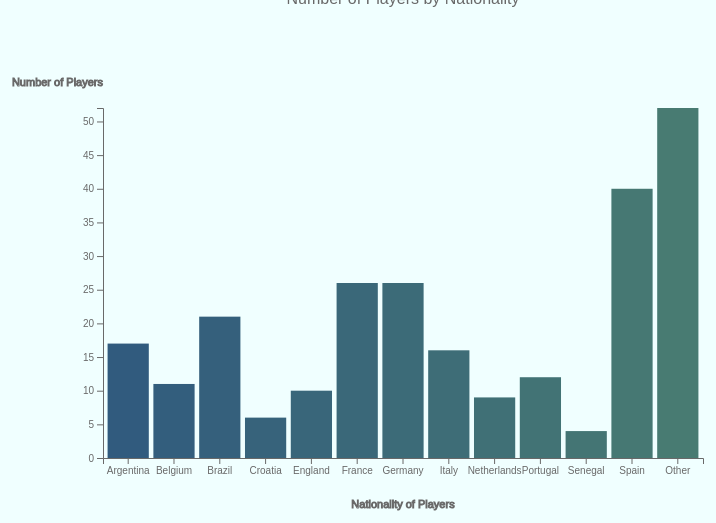
D3 v7 page, settled after 360 driven frames (6 s of simulated time); the page loaded 1 data file(s).


// ── index.js
/* 
* Data
*/

var svg = d3.select("svg")
var margin = 200;
var w = svg.attr("width") - margin;
var h = svg.attr("height") - 250;

var graph = svg.append("g").attr("transform", "translate(" + 100 + "," + 100 + ")");
var xAxis = graph.append("g")
var yAxis = graph.append("g")

var myData = []
var graphData = []
var yTick = 0
var xField = ""
var xText = ""
var yField = "count"
var yText = "Number of Players"
var myPadding = 0.0
var firstLoad = 0

var currX = 0
var goingDirection = 0
var isDrawing = false
const mySvg = document.getElementById('mySvg')
var min = 4, max = 16, value = 10, step = 6

var xScale = d3.scaleBand()
.range([0, w])
.padding(myPadding);

var xScaleNew = d3.scaleLinear()
.range([0, w])

var yScale = d3.scaleLinear()
.range ([h, 0]);

var myColor = d3.scaleLinear().domain([0, 13])
.range([d3.rgb("steelblue").darker(), d3.rgb("#69b3a2").darker()])
// .range(["skyblue", "limegreen"])

// var myColor = d3.scaleSequential().domain([1,10])
// .interpolator(d3.interpolateViridis);

var selected = document.getElementById("selected");

/* 
* Utility Functions
*/

function xScaleBar45(yVal) {
    xAxis.selectAll("text")
    .attr("y", 15)
    .attr("x", -5)
    .attr("dy", ".35em")
    .attr("transform", "rotate(-45)")
    .style("text-anchor", "end");

    xAxis.select(".xaxis_label")
    .attr("transform", "rotate(0)")
    .attr("y", yVal)
    .attr("x", 350)
}

function yScaleBar() {
    yAxis.append("text")
    .attr("class", "yaxis_label")
    .attr("dy", "-2em")
    .attr("stroke", "dimgrey")
    .attr("font-family", "sans-serif")
    .attr("font-size", "1.1em")
    .attr("font-weight", "lighter")
    .text(yText)
}

function addNewXAxisLabel() {
    xAxis.selectAll('text').remove()

    xAxis.append("text")
    .attr("class", "xaxis_label")
    .attr("y", h - 300)
    .attr("x", w - 300)
    .attr("stroke", "dimgrey")
    .attr("font-size", "1.1em")
    .attr("font-family", "sans-serif")
    .attr("font-weight", "lighter")
    .text(xText);
}

mySvg.addEventListener('mousedown', e => {
    currX = e.clientX;
    if (myPadding === 0.0) isDrawing = true;
    goingDirection = 0;
});

mySvg.addEventListener('mousemove', e => {
    if (isDrawing === true && goingDirection !== 1 && e.clientX < currX) {
        firstLoad++
        goingDirection = 1
        if (value < max) {
            value *= step;
            loadHistoData(value, xField)
            if (xField === "wage_eur" || xField === "value_eur") {
                xScaleBar45(70)
            }
        }
    } else if (isDrawing === true && goingDirection !== 2 && e.clientX > currX) {
        firstLoad++
        goingDirection = 2
        if (value > min) {
            value /= step;
            loadHistoData(value, xField)
        }
    }
});

window.addEventListener('mouseup', e => {
    if (isDrawing === true) {
        currX = 0;
        goingDirection = 0;
        isDrawing = false;
    }
});

function onMouseOver(d) {
    d3.select(this).attr('class', 'highlight');
    d3.select(this)
    .transition()
    .duration(200)
    .attr('width', function() {
        if (myPadding === 0.0) return (xScaleNew(d.x1) - xScaleNew(d.x0) + 5);
        else return xScale.bandwidth() + 5
    })
    .attr("y", function(d) {
        if (myPadding === 0.0) return 90;
        else return yScale(d[yField]) - 10;
    })
    .attr("height", function(d) {
        if (myPadding === 0.0) return h - yScale(d.length) + 10;
        else return h - yScale(d[yField]) + 10;
    })
    // .style("fill", "orange");
    .style("stroke", "black")
    .style("stroke-width", 1);

    let padding = 10
    if (myPadding === 0.2) padding = 50

    graph.append("text")
    .attr('class', 'val')
    .attr('x', function() {
        if (myPadding === 0.0) return xScaleNew(d.x1) - 25;
        else return xScale(d[xField]) + padding;
    })
    .attr('y', function() {
        if (myPadding === 0.0) return yScale(d.length) - 20 
        return yScale(d[yField]) - 20;
    })
    .text(function() {
        if (myPadding === 0.0) return d.length;
        else return d[yField];
    });
    // console.log("chan or1");
}

function onMouseOut(d) {
    d3.select(this).attr('class', 'bar')

    d3.select(this)
    .transition()
    .duration(200)
    .attr('width', function () {
        if (myPadding === 0.0) return xScaleNew(d.x1) - xScaleNew(d.x0)
        return xScale.bandwidth()
    })
    .attr("y", function(d) {
        if (myPadding === 0.0) return 100;
        else return yScale(d[yField]);
    })
    .attr("height", function(d) {
        if (myPadding === 0.0) return h - yScale(d.length);
        return h - yScale(d[yField]);
    })
    // .style("fill", function(_, i) { return myColor(i) });
    .style("stroke", "None")

    d3.selectAll('.val').remove()
}

d3.csv("Top_250_FIFA_18.csv").then(function(data) {
    data.forEach((parsedCSV) => {
        myData.push(parsedCSV)
    });

    valueChange("100")
});

/* 
* Main Functions
*/

// Bar Data Functions

function loadBarData() {
    xScale.domain(graphData.map(function(d) { return d[xField]; })).padding(myPadding);
    addNewXAxisLabel()

    xAxis.transition()
    .duration(500)
    .attr("transform", "translate(0," + h + ")")
    .call(d3.axisBottom(xScale))

    yScale.domain([0, d3.max(graphData, function(d) { return d[yField]; })]);
    yAxis.transition()
    .duration(500)
    .call(d3.axisLeft(yScale).tickFormat( function(d){ return d; }).ticks(yTick))

    d3.selectAll('.xaxis_label').text(xText)
    d3.selectAll('.yaxis_label').text(yText)
    d3.selectAll('rect').remove()

    graph.selectAll(".bar")
    .data(graphData)
    .enter()
    .append("rect")
    .attr("class", "bar")
    .style("fill", function(_, i) { return myColor(i); })
    .on("mouseover", onMouseOver)
    .on("mouseout", onMouseOut)
    .transition()
    .duration(500)
    .attr("x", function(d) { return xScale(d[xField]); })
    .attr("y", function(d) { return yScale(d[yField]); })
    .attr("width", xScale.bandwidth())
    .attr("height", function(d) { return h - yScale(d[yField]); })

}

function loadDataSetForNationalityScore() {
    graphData.length = 0
    graphData = [
        { nationality: "Argentina", count: 0 },
        { nationality: "Belgium", count: 0 },
        { nationality: "Brazil", count: 0 },
        { nationality: "Croatia", count: 0 },
        { nationality: "England", count: 0 },
        { nationality: "France", count: 0 },
        { nationality: "Germany", count: 0 },
        { nationality: "Italy", count: 0 },
        { nationality: "Netherlands", count: 0 },
        { nationality: "Portugal", count: 0 },
        { nationality: "Senegal", count: 0 },
        { nationality: "Spain", count: 0 },
        { nationality: "Other", count: 0}
    ]

    myData.forEach((data) => {
        if (data.nationality === 'Argentina') graphData[0].count++;
        else if (data.nationality === 'Belgium') graphData[1].count++;
        else if (data.nationality === 'Brazil') graphData[2].count++;
        else if (data.nationality === 'Croatia') graphData[3].count++;
        else if (data.nationality === 'England') graphData[4].count++;
        else if (data.nationality === 'France') graphData[5].count++;
        else if (data.nationality === 'Germany') graphData[6].count++;
        else if (data.nationality === 'Italy') graphData[7].count++;
        else if (data.nationality === 'Netherlands') graphData[8].count++;
        else if (data.nationality === 'Portugal') graphData[9].count++;
        else if (data.nationality === 'Senegal') graphData[10].count++;
        else if (data.nationality === 'Spain') graphData[11].count++;
        else graphData[12].count++;
    })
    
    xField = "nationality"
    xText = "Nationality of Players"
    yTick = 10
    myPadding = 0.1
    selected.innerText = "Number of Players by Nationality"
}

function loadDataSetForPositionScore() {
    graphData.length = 0
    graphData = [
        { position: "Forward", count: 0 },
        { position: "Midfield", count: 0 },
        { position: "Defence", count: 0 },
        { position: "Goalkeepr", count: 0 },
    ]

    myData.forEach((data) => {
        let position = data.team_position

        if (position === "GK")
        graphData[3].count++;

        else if (position === "ST" || position === "LS" || position === "LW" || position === "RS" ||
            position === "RW")
            graphData[0].count++;

        else if (position === "CB" || position === "LB" || position === "RB" || position === "LWB" ||
        position === "RWB" || position === "LCB" || position === "RCB")
        graphData[2].count++;

        else graphData[1].count++;
    })

    xField = "position"
    xText = "Player Position on the Field"
    yTick = 5
    myPadding = 0.2
    selected.innerText = "Number of Players by Position on the Field"
}

function loadDataSetForLeagueScore() {
    graphData.length = 0
    graphData = [
        { league: "Chinese Super League", count: 0},
        { league: "English Premier League", count: 0},
        { league: "French Ligue 1", count: 0},
        { league: "German Bundesliga", count: 0},
        { league: "Italian Serie A", count: 0},
        { league: "Portuguese Primeira Liga", count: 0},
        { league: "Russian Premier League", count: 0},
        { league: "Spain Primera Division", count: 0},
        { league: "Turkish Super Lig", count: 0},
        { league: "USA Major League Soccer", count: 0}
    ]

    myData.forEach((data) => {
        if (data.league === 'Chinese Super League') graphData[0].count++;
        else if (data.league === 'English Premier League') graphData[1].count++;
        else if (data.league === 'French Ligue 1') graphData[2].count++;
        else if (data.league === 'German Bundesliga') graphData[3].count++;
        else if (data.league === 'Italian Serie A') graphData[4].count++;
        else if (data.league === 'Portuguese Primeira Liga') graphData[5].count++;
        else if (data.league === 'Russian Premier League') graphData[6].count++;
        else if (data.league === 'Spain Primera Division') graphData[7].count++;
        else if (data.league === 'Turkish Super Lig') graphData[8].count++;
        else if (data.league === 'USA Major League Soccer') graphData[9].count++;
    })

    xField = "league"
    xText = "Leagues of the Player"
    yTick = 10
    myPadding = 0.1
    selected.innerText = "Number of Players by League they play in"
}

function loadDataSetForClubScore() {
    graphData.length = 0
    graphData = [
        { club: "Arsenal", count: 0},
        { club: "Atletico Madrid", count: 0},
        { club: "AS Monaco", count: 0},
        { club: "Borussia Dortmund", count: 0},
        { club: "Chelsea", count: 0},
        { club: "FC Barcelona", count: 0},
        { club: "FC Bayern Munchen", count: 0},
        { club: "Inter", count: 0},
        { club: "Juventus", count: 0},
        { club: "Liverpool", count: 0},
        { club: "Manchester City", count: 0},
        { club: "Manchester United", count: 0},
        { club: "Milan", count: 0},
        { club: "Napoli", count: 0},
        { club: "Paris Saint-Germain", count: 0},
        { club: "Real Madrid", count: 0},
        { club: "Roma", count: 0},
        { club: "Tottenham Hotspur", count: 0},
        // { club: "Other", count: 0}
    ]

    myData.forEach((data) => {
        if (data.club === 'Arsenal') graphData[0].count++;
        else if (data.club === 'Atletico Madrid') graphData[1].count++;
        else if (data.club === 'AS Monaco') graphData[2].count++;
        else if (data.club === 'Borussia Dortmund') graphData[3].count++;
        else if (data.club === 'Chelsea') graphData[4].count++;
        else if (data.club === 'FC Barcelona') graphData[5].count++;
        else if (data.club === 'FC Bayern Munchen') graphData[6].count++;
        else if (data.club === 'Inter') graphData[7].count++;
        else if (data.club === 'Juventus') graphData[8].count++;
        else if (data.club === 'Liverpool') graphData[9].count++;
        else if (data.club === 'Manchester City') graphData[10].count++;
        else if (data.club === 'Manchester United') graphData[11].count++;
        else if (data.club === 'Milan') graphData[12].count++;
        else if (data.club === 'Napoli') graphData[13].count++;
        else if (data.club === 'Paris Saint-Germain') graphData[14].count++;
        else if (data.club === 'Real Madrid') graphData[15].count++;
        else if (data.club === 'Roma') graphData[16].count++;
        else if (data.club === 'Tottenham Hotspur') graphData[17].count++;
        // else graphData[18].count++
    })

    xField = "club"
    xText = "Club of the Players"
    yTick = 10
    myPadding = 0.1
    selected.innerText = "Number of Players by Clubs they play in"
}

function loadDataSetForRatingScore() {
    graphData.length = 0
    graphData = [
        { overall: "82", count: 0},
        { overall: "83", count: 0},
        { overall: "84", count: 0},
        { overall: "85", count: 0},
        { overall: "86", count: 0},
        { overall: "87", count: 0},
        { overall: "88", count: 0},
        { overall: "89", count: 0},
        { overall: "90", count: 0},
        { overall: "91", count: 0},
        { overall: "92", count: 0},
        { overall: "93", count: 0},
        { overall: "94", count: 0}
    ]

    myData.forEach((data) => {
        if (data.overall === '82') graphData[0].count++;
        else if (data.overall === '83') graphData[1].count++;
        else if (data.overall === '84') graphData[2].count++;
        else if (data.overall === '85') graphData[3].count++;
        else if (data.overall === '86') graphData[4].count++;
        else if (data.overall === '87') graphData[5].count++;
        else if (data.overall === '88') graphData[6].count++;
        else if (data.overall === '89') graphData[7].count++;
        else if (data.overall === '90') graphData[8].count++;
        else if (data.overall === '91') graphData[9].count++;
        else if (data.overall === '92') graphData[10].count++;
        else if (data.overall === '93') graphData[11].count++;
        else graphData[12].count++;
    })

    xField = "overall"
    xText = "Overall Ratings of the Player"
    yTick = 10
    myPadding = 0.1
    selected.innerText = "Number of Players by their Ratings"
}

function loadDataSetForWorkrateScore() {
    graphData.length = 0
    graphData = [
        { work_rate: "High", count: 0},
        { work_rate: "Medium", count: 0},
        { work_rate: "Low", count: 0}
    ]

    myData.forEach((data) => {
        if (data.work_rate === 'High') graphData[0].count++;
        else if (data.work_rate === 'Medium') graphData[1].count++;
        else graphData[2].count++;
    })

    xField = "work_rate"
    xText = "Work Rate of the Players"
    yTick = 10
    myPadding = 0.2
    selected.innerText = "Number of Players by their Workrate"
}

function loadDataSetForReputationScore() {
    graphData.length = 0
    graphData = [
        { reputation: "1", count: 0},
        { reputation: "2", count: 0},
        { reputation: "3", count: 0},
        { reputation: "4", count: 0},
        { reputation: "5", count: 0}
    ]

    myData.forEach((data) => {
        if (data.international_reputation === '1') graphData[0].count++;
        else if (data.international_reputation === '2') graphData[1].count++;
        else if (data.international_reputation === '3') graphData[2].count++;
        else if (data.international_reputation === '4') graphData[3].count++;
        else graphData[4].count++;
    })

    xField = "reputation"
    xText = "Internation Reputation"
    yTick = 10
    myPadding = 0.2
    selected.innerText = "Number of Players by their International Reputation"
}

// Histograms Functions

function loadHistoData(nBin, xField) {
    let range = d3.extent(myData, function(d) { return parseInt(d[xField]); })
    xScaleNew.domain([range[0], Math.ceil((range[1] + 1) / 10) * 10])

    var histogram = d3.histogram()
    .value(function(d) { return d[xField]; })
    .domain(xScaleNew.domain())
    .thresholds(xScaleNew.ticks(nBin));

    var bins = histogram(myData);

    xAxis.transition()
    .duration(500)
    .attr("transform", "translate(0," + h + ")")
    .call(d3.axisBottom(xScaleNew).tickFormat( function(d){ return d; }).ticks(bins.length));

    yScale.domain([0, d3.max(bins, function(d) { return d.length; })]);
    yAxis.transition()
    .duration(500)
    yAxis.call(d3.axisLeft(yScale));

    svg.selectAll("rect").remove()

    var selection = svg.selectAll("rect")
    .data(bins)
    .enter()
    .append("rect")
    .attr("class", "bar")
    .on("mouseover", onMouseOver)
    .on("mouseout", onMouseOut)

    if (firstLoad === 0) selection = selection.transition().duration(500);
    
    selection.attr("x", 100)
    .attr("y", 100)
    .attr("transform", function(d) { return "translate(" + xScaleNew(d.x0) + "," + yScale(d.length) + ")"; })
    .attr("width", function(d) { return xScaleNew(d.x1) - xScaleNew(d.x0); })
    .attr("height", function(d) { return h - yScale(d.length); })
    .style("fill", function(_, i) { return myColor(i); })
}

function loadAgeDistribution() {
    xField = "age"
    xText = "Age"
    myPadding = 0.0

    min = 6, max = 18, value = 12, step = 2

    addNewXAxisLabel()
    loadHistoData(value, xField)

    selected.innerText = "Distribution of Players in the List by Age"
}

function loadWagesDistribution() {
    xField = "wage_eur"
    xText = "Wages in Euros"
    myPadding = 0.0

    min = 5, max = 39, value = 10, step = 2

    addNewXAxisLabel()
    loadHistoData(value, xField)

    selected.innerText = "Distribution of Players in the List by Wages in Euros"
}

function loadValueDistribution() {
    xField = "value_eur"
    xText = "Market Value in Euros"
    myPadding = 0.0

    min = 4, max = 39, value = 10, step = 2

    addNewXAxisLabel()
    loadHistoData(value, xField)
    xScaleBar45(70)

    selected.innerText = "Distribution of Players in the List by Market Value in Euros"
}

function loadAttackingDistribution() {
    xField = "attacking_total"
    xText = "Attacking Capacity"
    myPadding = 0.0

    min = 5, max = 55, value = 10, step = 2

    addNewXAxisLabel()
    loadHistoData(value, xField)

    selected.innerText = "Distribution of Players by Attacking Capacity"
}

function loadDefendingDistribution() {
    xField = "defending_total"
    xText = "Defending Capacity"
    myPadding = 0.0

    min = 5, max = 55, value = 10, step = 2

    addNewXAxisLabel()
    loadHistoData(value, xField)

    selected.innerText = "Distribution of Players by Defending Capacity"
}

function loadPaceDistribution() {
    xField = "pace"
    xText = "Pace Level"
    myPadding = 0.0

    min = 5, max = 29, value = 10, step = 3
    
    addNewXAxisLabel()
    loadHistoData(value, xField)

    selected.innerText = "Distribution of Players by Pace"
}

function loadPhysicalityDistribution() {
    xField = "physic"
    xText = "Physicality Level"
    myPadding = 0.0

    min = 5, max = 29, value = 10, step = 3
    
    addNewXAxisLabel()
    loadHistoData(value, xField)

    selected.innerText = "Distribution of Players by Physicality"
}

function valueChange(val) {
    firstLoad = 0
    switch(val){
    case "0":
        loadDataSetForNationalityScore()
        loadBarData()
        break
    case "1":
        loadDataSetForPositionScore()
        loadBarData()
        break
    case "2":
        loadDataSetForLeagueScore()
        loadBarData()
        xScaleBar45(110)
        break
    case "3":
        loadDataSetForClubScore()
        loadBarData()
        xScaleBar45(90)
        break
    case "4":
        loadDataSetForRatingScore()
        loadBarData()
        break
    case "5":
        loadDataSetForWorkrateScore()
        loadBarData()
        break
    case "6":
        loadDataSetForReputationScore()
        loadBarData()
        break
    case "7":
        break
    case "8":
        loadAgeDistribution()
        break
    case "9":
        loadWagesDistribution()
        break
    case "10":
        loadValueDistribution()
        break
    case "11":
        loadAttackingDistribution()
        break
    case "12":
        loadDefendingDistribution()
        break
    case "13":
        loadPaceDistribution()
        break
    case "14":
        loadPhysicalityDistribution()
        break
    default:
        loadDataSetForNationalityScore()
        yScaleBar()
        loadBarData()
    }
}


### data: Top_250_FIFA_18.csv
?short_name, age, height_cm, weight_kg, nationality, club, league, overall, potential, value_eur, wage_eur, player_positions, work_rate, international_reputation, skill_moves, team_position, pace, shooting, passing, dribbling, defending, physic, gk_total, gk_diving
Cristiano Ronaldo, 32, 185, 80, Portugal, Real Madrid, Spain Primera Division, 94, 94, 95500000, 565000, LW, ST, High, 5, 5, LW, 90, 93, 82, 90, 33, 80, 0, 
L. Messi, 30, 170, 72, Argentina, FC Barcelona, Spain Primera Division, 93, 93, 105000000, 565000, RW, Medium, 5, 4, RW, 89, 90, 86, 96, 26, 61, 0, 
Neymar, 25, 175, 68, Brazil, Paris Saint-Germain, French Ligue 1, 92, 94, 123000000, 280000, LW, High, 5, 5, LW, 92, 84, 79, 95, 30, 60, 0, 
M. Neuer, 31, 193, 92, Germany, FC Bayern Munchen, German Bundesliga, 92, 92, 61000000, 230000, GK, Medium, 5, 1, GK, , , , , , , 86, 91
L. Su√°rez, 30, 182, 86, Uruguay, FC Barcelona, Spain Primera Division, 92, 92, 97000000, 510000, ST, High, 5, 4, ST, 82, 90, 79, 87, 42, 81, 0, 
R. Lewandowski, 28, 185, 79, Poland, FC Bayern Munchen, German Bundesliga, 91, 91, 92000000, 355000, ST, High, 4, 3, ST, 81, 88, 75, 86, 38, 82, 0, 
De Gea, 26, 193, 76, Spain, Manchester United, English Premier League, 90, 92, 64500000, 215000, GK, Medium, 4, 1, GK, , , , , , , 82, 90
E. Hazard, 26, 173, 76, Belgium, Chelsea, English Premier League, 90, 91, 90500000, 295000, LW, High, 4, 4, LW, 90, 82, 84, 92, 32, 66, 0, 
Sergio Ramos, 31, 183, 75, Spain, Real Madrid, Spain Primera Division, 90, 90, 52000000, 310000, CB, High, 4, 3, LCB, 76, 63, 71, 71, 88, 83, 0, 
G. Higua√≠n, 29, 184, 87, Argentina, Juventus, Italian Serie A, 90, 90, 77000000, 275000, ST, High, 4, 3, ST, 79, 87, 70, 83, 25, 74, 0, 
T. Kroos, 27, 182, 78, Germany, Real Madrid, Spain Primera Division, 90, 90, 79000000, 340000, CM, CDM, Medium, 4, 3, LCM, 56, 81, 89, 81, 73, 70, 0, 
T. Courtois, 25, 199, 94, Belgium, Chelsea, English Premier League, 89, 92, 59000000, 190000, GK, Medium, 4, 1, GK, , , , , , , 78, 85
K. De Bruyne, 26, 181, 68, Belgium, Manchester City, English Premier League, 89, 92, 83000000, 285000, CAM, CM, RM, High, 4, 4, RCM, 75, 84, 88, 85, 45, 75, 0, 
G. Buffon, 39, 191, 94, Italy, Juventus, Italian Serie A, 89, 89, 4500000, 110000, GK, Medium, 4, 1, GK, , , , , , , 78, 89
G. Chiellini, 32, 187, 85, Italy, Juventus, Italian Serie A, 89, 89, 38000000, 225000, CB, Low, 4, 2, LCB, 74, 46, 56, 59, 90, 85, 0, 
S. Ag√ºero, 29, 173, 70, Argentina, Manchester City, English Premier League, 89, 89, 66500000, 325000, ST, High, 4, 4, RS, 87, 88, 75, 89, 23, 72, 0, 
G. Bale, 27, 183, 74, Wales, Real Madrid, Spain Primera Division, 89, 89, 69500000, 370000, RW, High, 4, 4, RW, 94, 87, 84, 86, 57, 76, 0, 
L. Modriƒá, 31, 174, 65, Croatia, Real Madrid, Spain Primera Division, 89, 89, 57000000, 340000, CM, CDM, High, 4, 4, RCM, 73, 75, 86, 89, 72, 65, 0, 
A. S√°nchez, 28, 169, 62, Chile, Arsenal, English Premier League, 89, 89, 67500000, 265000, LM, ST, LW, RM, High, 4, 4, LW, 86, 84, 80, 89, 40, 78, 0, 
J. Oblak, 24, 189, 82, Slovenia, Atletico Madrid, Spain Primera Division, 88, 93, 57000000, 82000, GK, Medium, 3, 1, GK, , , , , , , 79, 84
P. Dybala, 23, 177, 73, Argentina, Juventus, Italian Serie A, 88, 93, 79000000, 215000, CAM, ST, High, 3, 4, CAM, 86, 85, 81, 91, 24, 67, 0, 
A. Griezmann, 26, 174, 72, France, Atletico Madrid, Spain Primera Division, 88, 91, 75000000, 150000, ST, RW, LW, High, 4, 4, LS, 86, 85, 78, 87, 30, 68, 0, 
Thiago, 26, 174, 70, Spain, FC Bayern Munchen, German Bundesliga, 88, 90, 70500000, 225000, CM, CAM, CDM, Medium, 3, 5, RDM, 72, 75, 85, 90, 62, 63, 0, 
A. Robben, 33, 180, 80, Netherlands, FC Bayern Munchen, German Bundesliga, 88, 88, 36000000, 225000, RM, RW, High, 4, 4, RW, 86, 86, 81, 91, 32, 63, 0, 
Z. Ibrahimoviƒá, 35, 195, 95, Sweden, Manchester United, English Premier League, 88, 88, 27000000, 240000, ST, Medium, 5, 4, ST, 65, 88, 81, 82, 32, 82, 0, 
Thiago Silva, 32, 183, 79, Brazil, Paris Saint-Germain, French Ligue 1, 88, 88, 34000000, 175000, CB, High, 4, 3, LCB, 72, 56, 73, 73, 89, 79, 0, 
H. Lloris, 30, 188, 82, France, Tottenham Hotspur, English Premier League, 88, 88, 38000000, 165000, GK, Medium, 4, 1, GK, , , , , , , 79, 88
M. √ñzil, 28, 180, 76, Germany, Arsenal, English Premier League, 88, 88, 60000000, 265000, CAM, RW, Medium, 4, 4, RW, 71, 74, 87, 86, 24, 58, 0, 
M. Hummels, 28, 191, 92, Germany, FC Bayern Munchen, German Bundesliga, 88, 88, 48000000, 215000, CB, High, 4, 2, LCB, 64, 58, 75, 71, 89, 76, 0, 
D. God√≠n, 31, 186, 78, Uruguay, Atletico Madrid, Spain Primera Division, 88, 88, 40000000, 125000, CB, Medium, 3, 2, LCB, 65, 48, 65, 63, 88, 78, 0, 
J. Boateng, 28, 192, 90, Germany, FC Bayern Munchen, German Bundesliga, 88, 88, 48000000, 215000, CB, Medium, 4, 2, RCB, 75, 50, 72, 67, 88, 84, 0, 
L. Bonucci, 30, 190, 85, Italy, Milan, Italian Serie A, 88, 88, 44000000, 210000, CB, Low, 3, 2, RCB, 68, 54, 70, 70, 87, 81, 0, 
P. Aubameyang, 28, 187, 80, Gabon, Borussia Dortmund, German Bundesliga, 88, 88, 61000000, 165000, ST, Medium, 3, 3, ST, 96, 84, 75, 81, 37, 71, 0, 
P. Pogba, 24, 191, 84, France, Manchester United, English Premier League, 87, 92, 66500000, 195000, CM, CDM, High, 4, 5, RDM, 74, 79, 84, 85, 68, 88, 0, 
C. Eriksen, 25, 182, 76, Denmark, Tottenham Hotspur, English Premier League, 87, 91, 65000000, 165000, CAM, RM, LM, High, 3, 4, RM, 75, 78, 88, 84, 47, 63, 0, 
M. Verratti, 24, 165, 60, Italy, Paris Saint-Germain, French Ligue 1, 87, 91, 64500000, 130000, CM, CDM, High, 3, 3, RCM, 65, 59, 84, 89, 79, 68, 0, 
N. Kant√©, 26, 168, 68, France, Chelsea, English Premier League, 87, 90, 52500000, 190000, CDM, CM, Medium, 3, 3, RCM, 81, 66, 75, 79, 81, 84, 0, 
Piqu√©, 30, 194, 85, Spain, FC Barcelona, Spain Primera Division, 87, 87, 37500000, 240000, CB, High, 4, 2, RCB, 65, 61, 69, 65, 86, 76, 0, 
S. Handanoviƒç, 32, 193, 89, Slovenia, Inter, Italian Serie A, 87, 87, 29000000, 91000, GK, Medium, 3, 1, GK, , , , , , , 78, 87
David Silva, 31, 173, 67, Spain, Manchester City, English Premier League, 87, 87, 44000000, 220000, CAM, CM, LM, High, 4, 4, LCM, 68, 72, 87, 87, 38, 61, 0, 
… [head cut at 6 KiB]